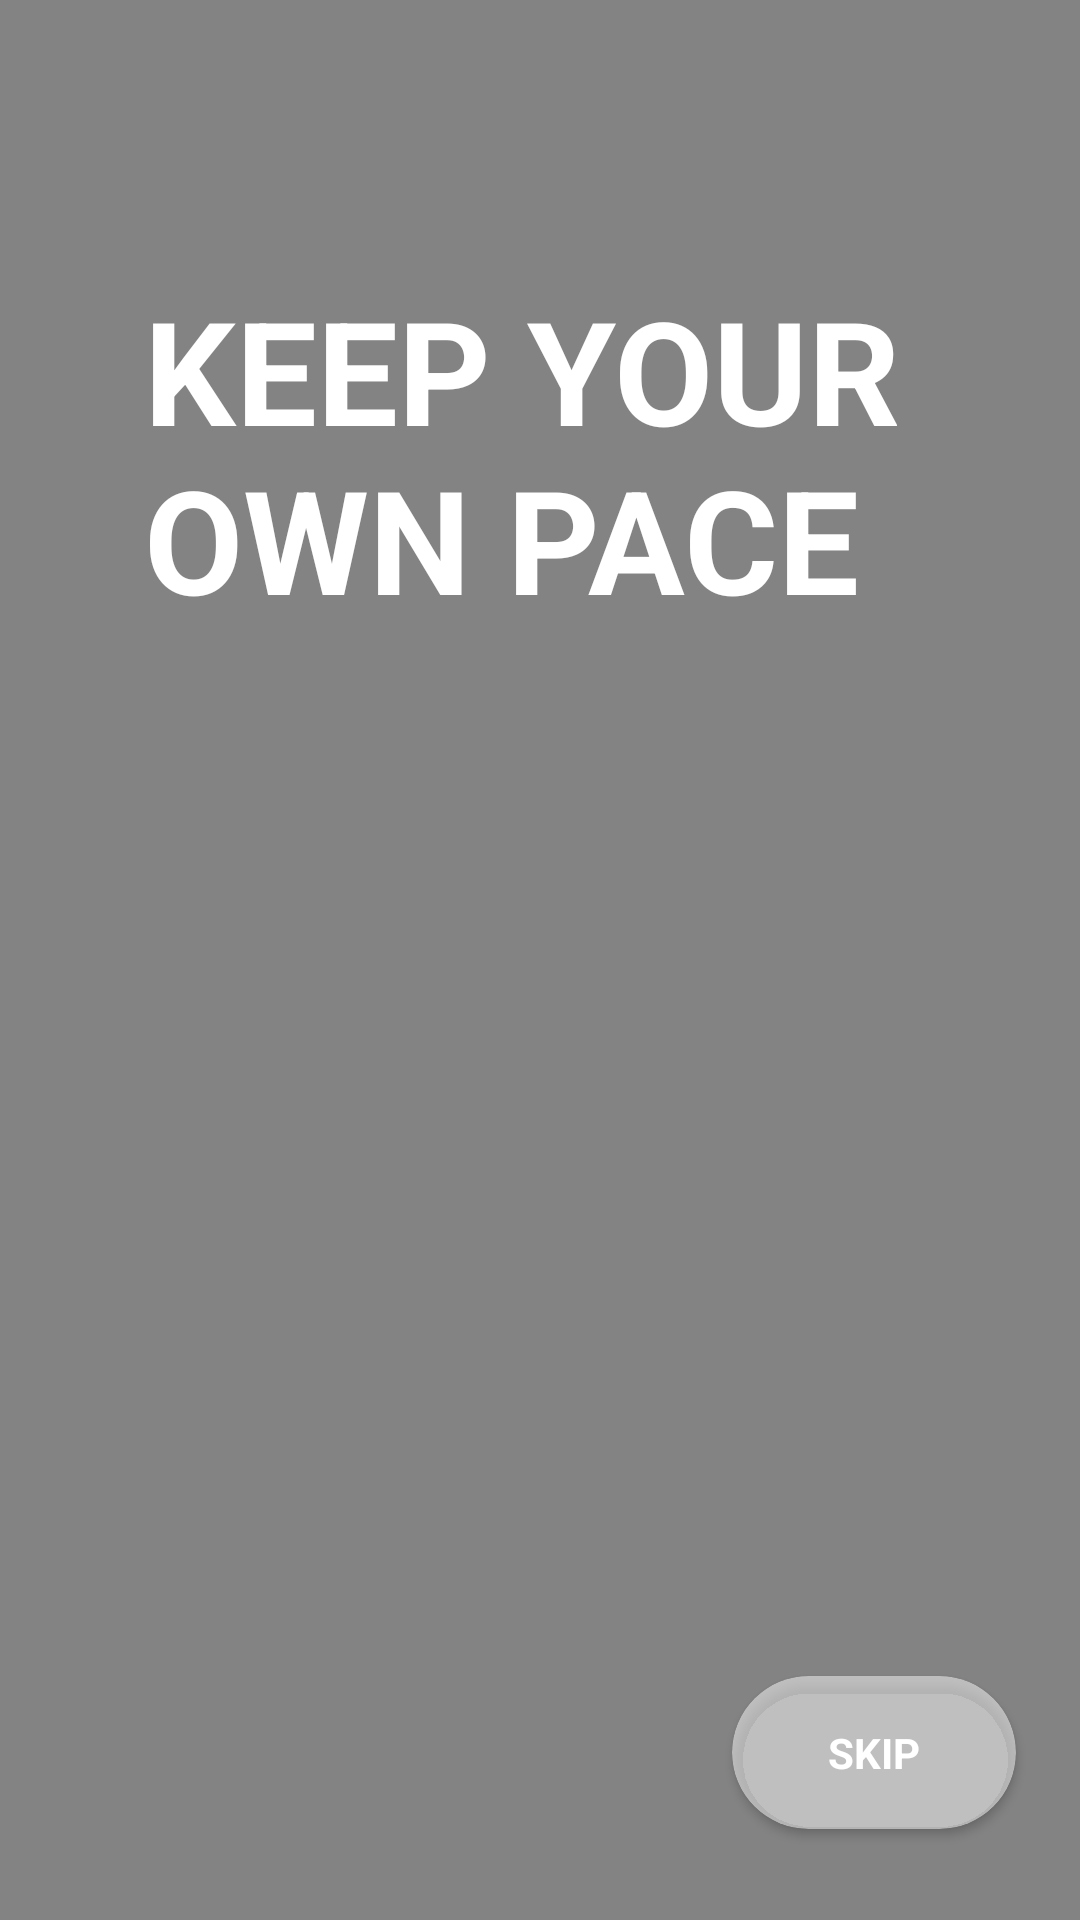

Here is an Android app screen rendered from its layout file. Give the layout XML and the strings, colors and styles it references.
<!-- AndroidManifest.xml: application theme Theme.OneTap -->
<!-- res/layout/view_pager_page2.xml -->
<?xml version="1.0" encoding="utf-8"?>
<androidx.constraintlayout.widget.ConstraintLayout xmlns:android="http://schemas.android.com/apk/res/android"
    xmlns:app="http://schemas.android.com/apk/res-auto"
    android:layout_width="match_parent"
    android:layout_height="match_parent">

    <ImageView
        android:id="@+id/bg_image_page2"
        android:layout_width="match_parent"
        android:layout_height="match_parent"
        android:scaleType="centerCrop"
        android:src="@drawable/page_2" />

    <View
        android:id="@+id/translucent_bg_page2"
        android:layout_width="match_parent"
        android:layout_height="match_parent"
        android:background="#7A000000" />

    <TextView
        android:id="@+id/page2_text"
        android:layout_width="match_parent"
        android:layout_height="wrap_content"
        android:layout_marginStart="48dp"
        android:textStyle="bold"
        android:text="KEEP YOUR OWN PACE"
        android:textColor="@color/white"
        android:textSize="48dp"
        app:layout_constraintBottom_toBottomOf="parent"
        app:layout_constraintEnd_toEndOf="parent"
        app:layout_constraintStart_toStartOf="parent"
        app:layout_constraintTop_toTopOf="parent"
        app:layout_constraintVertical_bias=".175" />

    <androidx.cardview.widget.CardView
        android:id="@+id/btn_skip_page2"
        android:layout_width="wrap_content"
        android:layout_height="wrap_content"
        android:backgroundTint="#80FFFFFF"
        app:cardCornerRadius="48dp"
        app:layout_constraintBottom_toBottomOf="parent"
        app:layout_constraintEnd_toEndOf="parent"
        app:layout_constraintHorizontal_bias=".92"
        app:layout_constraintStart_toStartOf="parent"
        app:layout_constraintTop_toBottomOf="@id/page2_text"
        app:layout_constraintVertical_bias=".92">

        <LinearLayout
            android:layout_width="match_parent"
            android:layout_height="match_parent"
            android:gravity="center"
            android:paddingHorizontal="32dp"
            android:paddingVertical="16dp">

            <TextView
                android:layout_width="wrap_content"
                android:layout_height="wrap_content"
                android:text="SKIP"
                android:textColor="@color/white"
                android:textStyle="bold" />
        </LinearLayout>
    </androidx.cardview.widget.CardView>

</androidx.constraintlayout.widget.ConstraintLayout>
<!-- resources referenced by this layout -->
<resources>
  <color name="white">#FFFFFFFF</color>
  <style name="Theme.OneTap" parent="Theme.AppCompat.Light.NoActionBar">
          
          <item name="colorPrimary">@color/color_primary</item>
          <item name="colorPrimaryVariant">@color/color_primary</item>
          <item name="colorOnPrimary">@color/white</item>
          
          <item name="colorSecondary">@color/color_primary</item>
          <item name="colorSecondaryVariant">@color/color_primary</item>
          <item name="colorOnSecondary">@color/black</item>
          
          <item name="android:statusBarColor">?attr/colorPrimaryVariant</item>
          
          <item name="fontFamily">@font/nunito_regular</item>
          <item name="colorAccent">@color/color_primary</item>
      </style>
  <color name="color_primary">#E2615B</color>
  <color name="black">#FF000000</color>
</resources>
